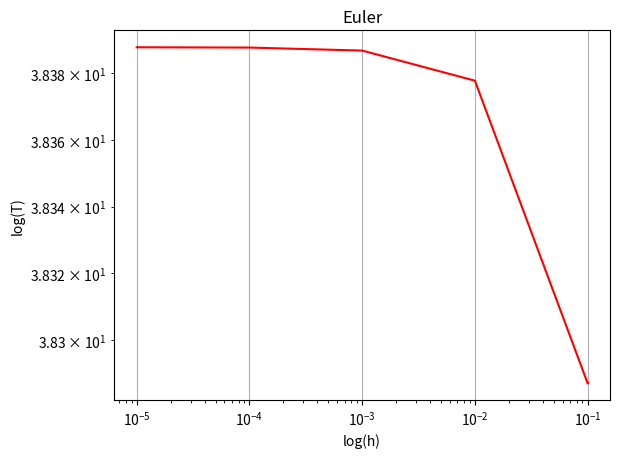

This chart was generated by the following Python code:
def Problem1():
#import libraries
    import numpy as np
    import matplotlib.pyplot as plt

#euler method
    def Euler1():
        def f(T,t):
            return (-K*(T-T_out))

#initial parameters
        T = 85
        T_out = 25
        K=.1
        t=0
#set up parameters for graph
        xarr = [] 
        yarr =[]

#step size 1
        h = 1e-1
        
        for t in np.arange(0,15,h):
#rest of loop for euler method
            T+=h*f(T,t)
#piece of loop for graphing
        xarr.append(h)
        yarr.append(T)
        print("for step size h=", h," After 15 sec T =",T)
        
        h = 1e-2
        T = 85
        for t in np.arange(0,15,h):
#rest of loop for euler method
            T+=h*f(T,t)
#piece of loop for graphing
        xarr.append(h)
        yarr.append(T)
        print("for step size h=", h," After 15 sec T =",T)
        
        h = 1e-3
        T = 85
        for t in np.arange(0,15,h):
#rest of loop for euler method
            T+=h*f(T,t)
#piece of loop for graphing
        xarr.append(h)
        yarr.append(T)
        print("for step size h=", h," After 15 sec T =",T)

        h = 1e-4
        T = 85
        for t in np.arange(0,15,h):
#rest of loop for euler method
            T+=h*f(T,t)
#piece of loop for graphing
        xarr.append(h)
        yarr.append(T)
        print("for step size h=", h," After 15 sec T =",T)

        h = 1e-5
        T = 85
        for t in np.arange(0,15,h):
#rest of loop for euler method
            T+=h*f(T,t)
#piece of loop for graphing
        xarr.append(h)
        yarr.append(T)
        print("for step size h=", h," After 15 sec T =",T)


#now plot
        fig, ax = plt.subplots()

        #ax.plot (xarr,yarr,'red',linestyle='-', marker=',')
        #set both to a log scale
        ax.loglog(xarr,yarr,'red',linestyle='-', marker=',')

        ax.set(title='Euler', xlabel='log(h)', ylabel='log(T)')


        #other way? 
        #ax.set_yscale('log')
        #ax.set_xscale('log')

        #add a grid
        ax.grid()

        fig.savefig('euler1.png')  # uncomment to save plot

        plt.show()
    
    Euler1()
    

Problem1()
